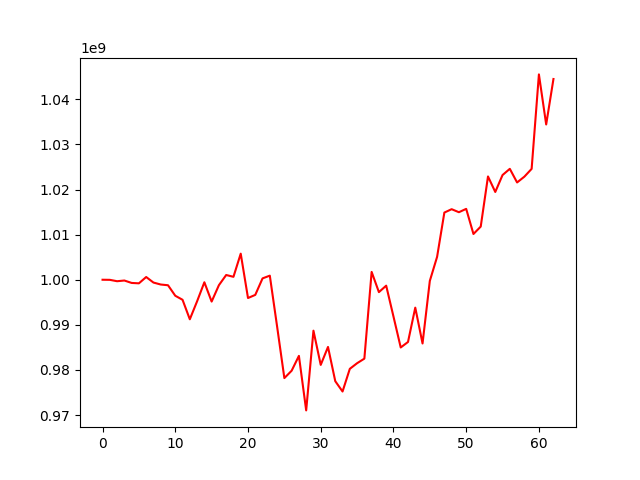

Values plotted in this chart, from the file beside it:
, 0
0, 1000000000
1, 999979552
2, 999672676
3, 999828760
4, 999293282
5, 999204479
6, 1000604459
7, 999378043
8, 998942152
9, 998780155
10, 996452700
11, 995558268
12, 991238251
13, 995220455
14, 999440885
15, 995162164
16, 998794430
17, 1001050697
18, 1000648888
19, 1005782194
20, 995948812
21, 996644233
22, 1000300277
23, 1000908480
24, 989655272
25, 978205553
26, 979840464
27, 983129566
28, 971044305
29, 988711790
30, 981129300
31, 985106345
32, 977518402
33, 975230623
34, 980255717
35, 981501322
36, 982514800
37, 1001735659
38, 997255612
39, 998688604
40, 991865828
41, 984991268
42, 986208685
43, 993818385
44, 985876816
45, 999742996
46, 1005071970
47, 1014888910
48, 1015636992
49, 1014966198
50, 1015707703
51, 1010138992
52, 1011781723
53, 1022891298
54, 1019452966
55, 1023203085
56, 1024581771
57, 1021559270
58, 1022843751
59, 1024574166
... 3 more rows
